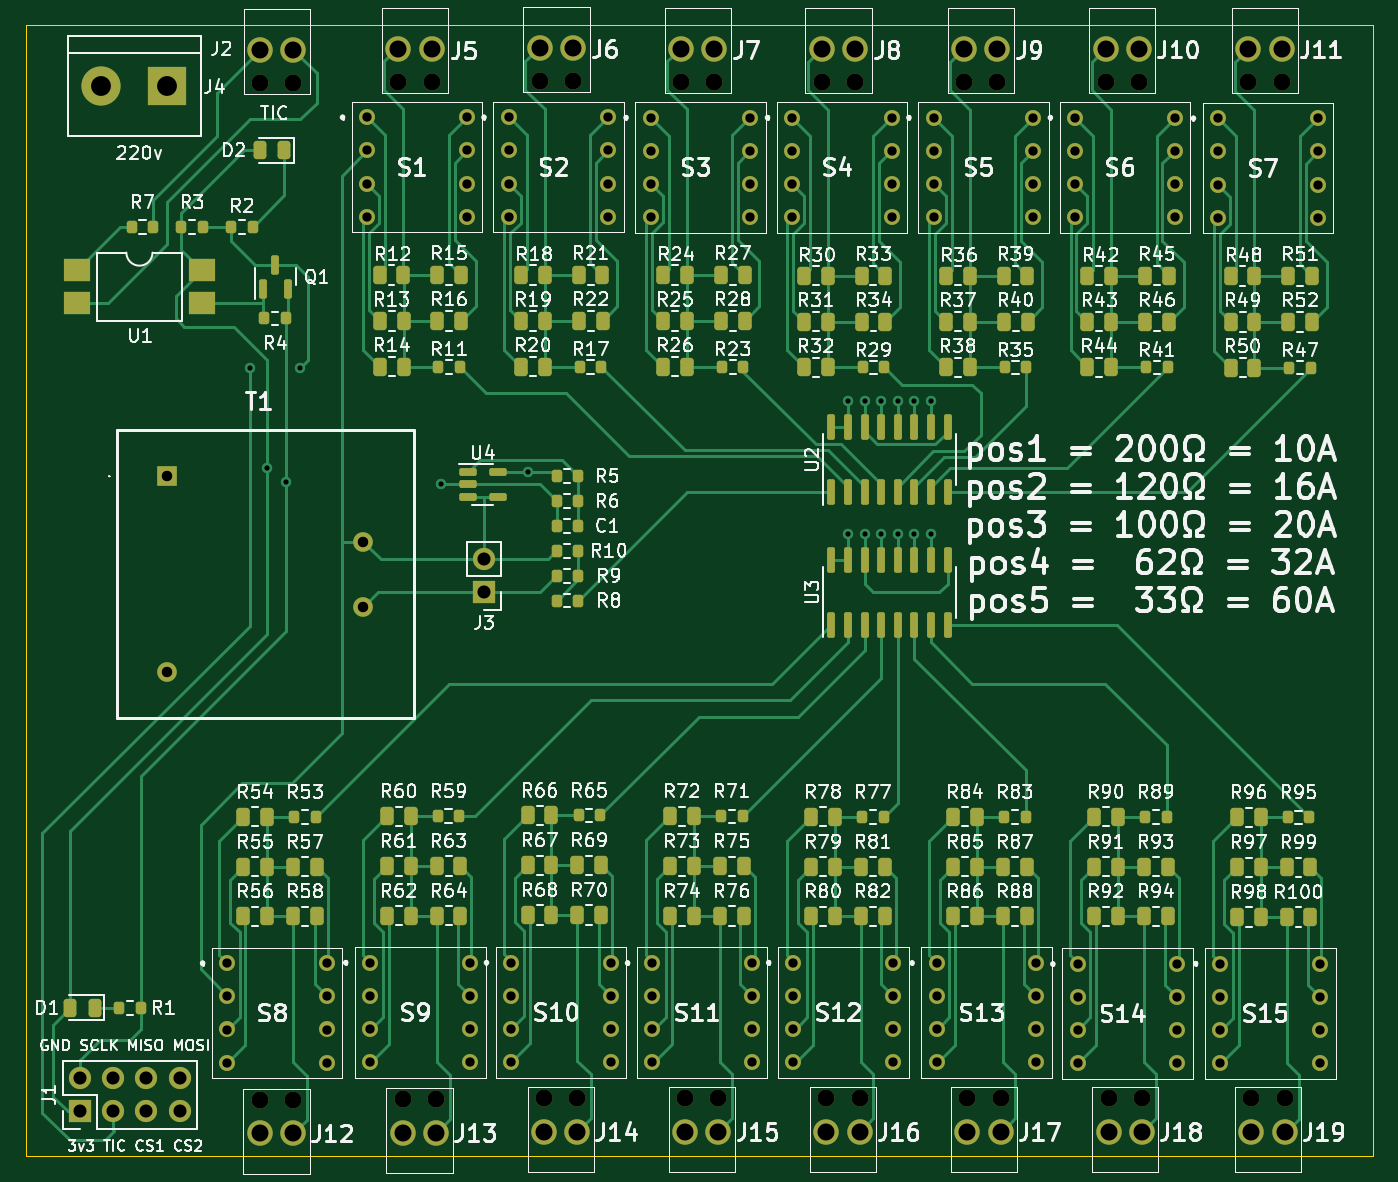
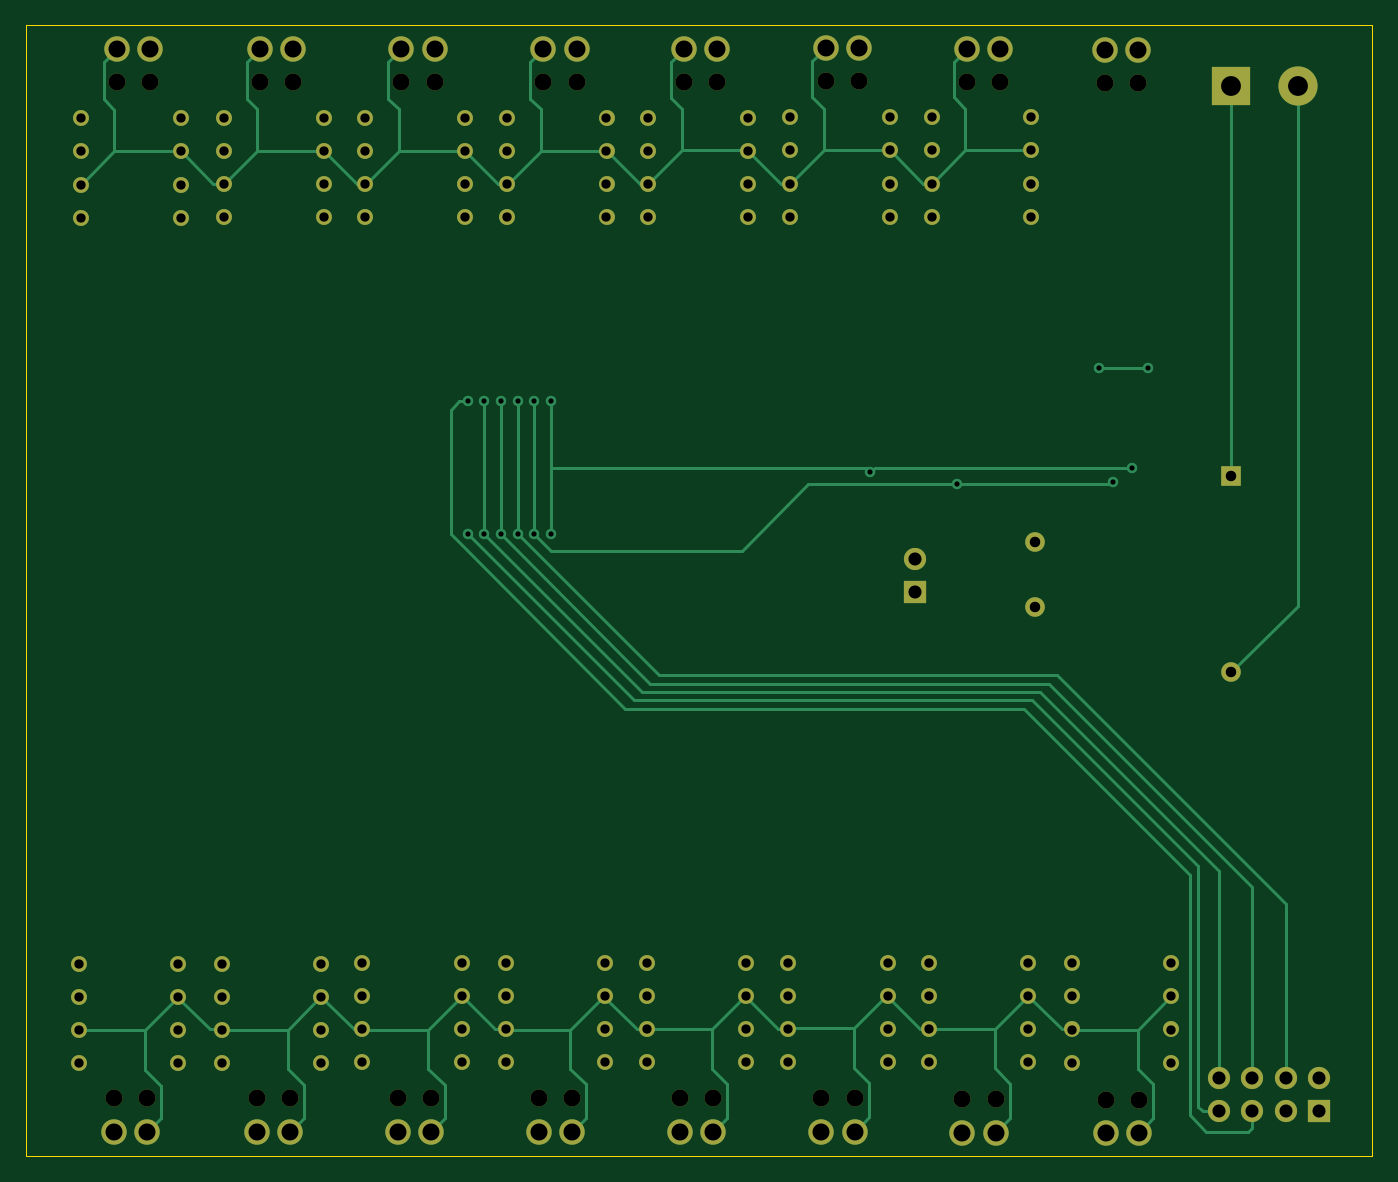
Circuit board: 11 layer files. Board 103.0 x 86.5 mm.
- bottom_copper: epanel-energy-monitor-CuBottom.gbr (22169 bytes)
- top_copper: epanel-energy-monitor-CuTop.gbr (64127 bytes)
- outline: epanel-energy-monitor-EdgeCuts.gbr (706 bytes)
- bottom_mask: epanel-energy-monitor-MaskBottom.gbr (6634 bytes)
- top_mask: epanel-energy-monitor-MaskTop.gbr (16706 bytes)
- drill: epanel-energy-monitor-NPTH.drl (794 bytes)
- drill: epanel-energy-monitor-PTH.drl (3360 bytes)
- paste: epanel-energy-monitor-PasteBottom.gbr (472 bytes)
- paste: epanel-energy-monitor-PasteTop.gbr (10464 bytes)
- bottom_silk: epanel-energy-monitor-SilkBottom.gbr (6637 bytes)
- top_silk: epanel-energy-monitor-SilkTop.gbr (209500 bytes)

=== bottom_copper: epanel-energy-monitor-CuBottom.gbr (22169 bytes, source omitted) ===
=== top_copper: epanel-energy-monitor-CuTop.gbr (64127 bytes, source omitted) ===
=== outline: epanel-energy-monitor-EdgeCuts.gbr ===
%TF.GenerationSoftware,KiCad,Pcbnew,(6.0.0-0)*%
%TF.CreationDate,2023-01-03T08:47:46+01:00*%
%TF.ProjectId,epanel-energy-monitor,6570616e-656c-42d6-956e-657267792d6d,rev?*%
%TF.SameCoordinates,Original*%
%TF.FileFunction,Profile,NP*%
%FSLAX46Y46*%
G04 Gerber Fmt 4.6, Leading zero omitted, Abs format (unit mm)*
G04 Created by KiCad (PCBNEW (6.0.0-0)) date 2023-01-03 08:47:46*
%MOMM*%
%LPD*%
G01*
G04 APERTURE LIST*
%TA.AperFunction,Profile*%
%ADD10C,0.100000*%
%TD*%
G04 APERTURE END LIST*
D10*
X100965000Y-119958000D02*
X100965000Y-33458000D01*
X203965000Y-33458000D02*
X100965000Y-33458000D01*
X203965000Y-119958000D02*
X203965000Y-33458000D01*
X203965000Y-119958000D02*
X100965000Y-119958000D01*
M02*

=== bottom_mask: epanel-energy-monitor-MaskBottom.gbr (6634 bytes, source omitted) ===
=== top_mask: epanel-energy-monitor-MaskTop.gbr (16706 bytes, source omitted) ===
=== drill: epanel-energy-monitor-NPTH.drl ===
M48
; DRILL file {KiCad (6.0.0-0)} date 2023 January 03, Tuesday 08:47:46
; FORMAT={-:-/ absolute / inch / decimal}
; #@! TF.CreationDate,2023-01-03T08:47:46+01:00
; #@! TF.GenerationSoftware,Kicad,Pcbnew,(6.0.0-0)
; #@! TF.FileFunction,NonPlated,1,2,NPTH
FMAT,2
INCH
; #@! TA.AperFunction,NonPlated,NPTH,ComponentDrill
T1C0.0512
%
G90
G05
T1
X4.679Y-4.554
X4.68Y-1.4901
X4.779Y-4.554
X4.78Y-1.4901
X5.096Y-1.4881
X5.11Y-4.5523
X5.196Y-1.4881
X5.21Y-4.5523
X5.522Y-1.4841
X5.535Y-4.549
X5.622Y-1.4841
X5.635Y-4.549
X5.948Y-1.487
X5.96Y-4.549
X6.048Y-1.487
X6.06Y-4.549
X6.372Y-1.487
X6.385Y-4.549
X6.472Y-1.487
X6.485Y-4.549
X6.8Y-1.487
X6.81Y-4.549
X6.9Y-1.487
X6.91Y-4.549
X7.226Y-1.487
X7.235Y-4.549
X7.326Y-1.487
X7.335Y-4.549
X7.656Y-1.487
X7.665Y-4.549
X7.756Y-1.487
X7.765Y-4.549
T0
M30

=== drill: epanel-energy-monitor-PTH.drl ===
M48
; DRILL file {KiCad (6.0.0-0)} date 2023 January 03, Tuesday 08:47:46
; FORMAT={-:-/ absolute / inch / decimal}
; #@! TF.CreationDate,2023-01-03T08:47:46+01:00
; #@! TF.GenerationSoftware,Kicad,Pcbnew,(6.0.0-0)
; #@! TF.FileFunction,Plated,1,2,PTH
FMAT,2
INCH
; #@! TA.AperFunction,Plated,PTH,ViaDrill
T1C0.0157
; #@! TA.AperFunction,Plated,PTH,ComponentDrill
T2C0.0280
; #@! TA.AperFunction,Plated,PTH,ComponentDrill
T3C0.0315
; #@! TA.AperFunction,Plated,PTH,ComponentDrill
T4C0.0394
; #@! TA.AperFunction,Plated,PTH,ComponentDrill
T5C0.0512
; #@! TA.AperFunction,Plated,PTH,ComponentDrill
T6C0.0598
%
G90
G05
T1
X4.65Y-2.35
X4.7Y-2.65
X4.7575Y-2.6925
X4.8Y-2.35
X5.225Y-2.7
X5.4874Y-2.6626
X6.45Y-2.45
X6.45Y-2.85
X6.5Y-2.45
X6.5Y-2.85
X6.55Y-2.45
X6.55Y-2.85
X6.6Y-2.45
X6.6Y-2.85
X6.65Y-2.45
X6.65Y-2.85
X6.7Y-2.45
X6.7Y-2.85
T2
X4.5807Y-4.1417
X4.5807Y-4.2417
X4.5807Y-4.3417
X4.5807Y-4.4417
X4.8807Y-4.1417
X4.8807Y-4.2417
X4.8807Y-4.3417
X4.8807Y-4.4417
X5.0022Y-1.5938
X5.0022Y-1.6938
X5.0022Y-1.7938
X5.0022Y-1.8938
X5.0117Y-4.14
X5.0117Y-4.24
X5.0117Y-4.34
X5.0117Y-4.44
X5.3022Y-1.5938
X5.3022Y-1.6938
X5.3022Y-1.7938
X5.3022Y-1.8938
X5.3117Y-4.14
X5.3117Y-4.24
X5.3117Y-4.34
X5.3117Y-4.44
X5.4282Y-1.5938
X5.4282Y-1.6938
X5.4282Y-1.7938
X5.4282Y-1.8938
X5.4357Y-4.14
X5.4357Y-4.24
X5.4357Y-4.34
X5.4357Y-4.44
X5.7282Y-1.5938
X5.7282Y-1.6938
X5.7282Y-1.7938
X5.7282Y-1.8938
X5.7357Y-4.14
X5.7357Y-4.24
X5.7357Y-4.34
X5.7357Y-4.44
X5.8562Y-1.5948
X5.8562Y-1.6948
X5.8562Y-1.7948
X5.8562Y-1.8948
X5.8607Y-4.141
X5.8607Y-4.241
X5.8607Y-4.341
X5.8607Y-4.441
X6.1562Y-1.5948
X6.1562Y-1.6948
X6.1562Y-1.7948
X6.1562Y-1.8948
X6.1607Y-4.141
X6.1607Y-4.241
X6.1607Y-4.341
X6.1607Y-4.441
X6.2822Y-1.5948
X6.2822Y-1.6948
X6.2822Y-1.7948
X6.2822Y-1.8948
X6.2857Y-4.14
X6.2857Y-4.24
X6.2857Y-4.34
X6.2857Y-4.44
X6.5822Y-1.5948
X6.5822Y-1.6948
X6.5822Y-1.7948
X6.5822Y-1.8948
X6.5857Y-4.14
X6.5857Y-4.24
X6.5857Y-4.34
X6.5857Y-4.44
X6.7082Y-1.5948
X6.7082Y-1.6948
X6.7082Y-1.7948
X6.7082Y-1.8948
X6.7177Y-4.141
X6.7177Y-4.241
X6.7177Y-4.341
X6.7177Y-4.441
X7.0082Y-1.5948
X7.0082Y-1.6948
X7.0082Y-1.7948
X7.0082Y-1.8948
X7.0177Y-4.141
X7.0177Y-4.241
X7.0177Y-4.341
X7.0177Y-4.441
X7.1342Y-1.5948
X7.1342Y-1.6948
X7.1342Y-1.7948
X7.1342Y-1.8948
X7.1417Y-4.144
X7.1417Y-4.244
X7.1417Y-4.344
X7.1417Y-4.444
X7.4342Y-1.5948
X7.4342Y-1.6948
X7.4342Y-1.7948
X7.4342Y-1.8948
X7.4417Y-4.144
X7.4417Y-4.244
X7.4417Y-4.344
X7.4417Y-4.444
X7.5652Y-1.5968
X7.5652Y-1.6968
X7.5652Y-1.7968
X7.5652Y-1.8968
X7.5717Y-4.143
X7.5717Y-4.243
X7.5717Y-4.343
X7.5717Y-4.443
X7.8652Y-1.5968
X7.8652Y-1.6968
X7.8652Y-1.7968
X7.8652Y-1.8968
X7.8717Y-4.143
X7.8717Y-4.243
X7.8717Y-4.343
X7.8717Y-4.443
T3
X4.4Y-2.675
X4.4Y-3.2656
X4.9906Y-2.8719
X4.9906Y-3.0687
T4
X4.137Y-4.488
X4.137Y-4.588
X4.237Y-4.488
X4.237Y-4.588
X4.337Y-4.488
X4.337Y-4.588
X4.437Y-4.488
X4.437Y-4.588
X5.3538Y-2.925
X5.3538Y-3.025
T5
X4.679Y-4.654
X4.68Y-1.3901
X4.779Y-4.654
X4.78Y-1.3901
X5.096Y-1.3881
X5.11Y-4.6523
X5.196Y-1.3881
X5.21Y-4.6523
X5.522Y-1.3841
X5.535Y-4.649
X5.622Y-1.3841
X5.635Y-4.649
X5.948Y-1.387
X5.96Y-4.649
X6.048Y-1.387
X6.06Y-4.649
X6.372Y-1.387
X6.385Y-4.649
X6.472Y-1.387
X6.485Y-4.649
X6.8Y-1.387
X6.81Y-4.649
X6.9Y-1.387
X6.91Y-4.649
X7.226Y-1.387
X7.235Y-4.649
X7.326Y-1.387
X7.335Y-4.649
X7.656Y-1.387
X7.665Y-4.649
X7.756Y-1.387
X7.765Y-4.649
T6
X4.2Y-1.5
X4.4Y-1.5
T0
M30

=== paste: epanel-energy-monitor-PasteBottom.gbr ===
%TF.GenerationSoftware,KiCad,Pcbnew,(6.0.0-0)*%
%TF.CreationDate,2023-01-03T08:47:46+01:00*%
%TF.ProjectId,epanel-energy-monitor,6570616e-656c-42d6-956e-657267792d6d,rev?*%
%TF.SameCoordinates,Original*%
%TF.FileFunction,Paste,Bot*%
%TF.FilePolarity,Positive*%
%FSLAX46Y46*%
G04 Gerber Fmt 4.6, Leading zero omitted, Abs format (unit mm)*
G04 Created by KiCad (PCBNEW (6.0.0-0)) date 2023-01-03 08:47:46*
%MOMM*%
%LPD*%
G01*
G04 APERTURE LIST*
G04 APERTURE END LIST*
M02*

=== paste: epanel-energy-monitor-PasteTop.gbr (10464 bytes, source omitted) ===
=== bottom_silk: epanel-energy-monitor-SilkBottom.gbr (6637 bytes, source omitted) ===
=== top_silk: epanel-energy-monitor-SilkTop.gbr (209500 bytes, source omitted) ===
